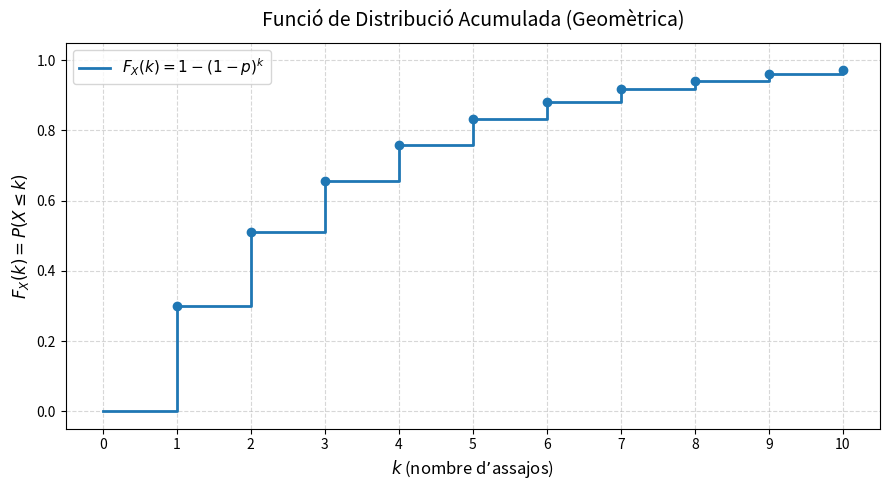

Python code for this plot:
import numpy as np
import matplotlib.pyplot as plt

# 1. Paràmetres de la distribució
p = 0.3      # Probabilitat d'èxit
k_max = 10   # Rang de k a representar

# 2. Valors de k
k_values = np.arange(0, k_max + 1)

# 3. Càlcul de la funció de distribució acumulada
F_k = np.where(k_values >= 1, 1 - (1 - p)**k_values, 0)

# 4. Creació del gràfic
plt.figure(figsize=(9, 5))

# Graficar com a funció escalonada contínua per la dreta
plt.step(k_values, F_k, where='post', color='#1f77b4', linewidth=2, label=r'$F_X(k) = 1 - (1-p)^k$')

# Marcar els punts discrets
plt.scatter(k_values[1:], F_k[1:], color='#1f77b4', zorder=5)

# Configuració i estètica del gràfic
plt.title('Funció de Distribució Acumulada (Geomètrica)', fontsize=14, pad=12)
plt.xlabel('$k$ (nombre d’assajos)', fontsize=12)
plt.ylabel(r'$F_X(k) = P(X \leq k)$', fontsize=12)  # Corregit \leq i prefix r
plt.xticks(k_values)
plt.ylim(-0.05, 1.05)
plt.grid(True, linestyle='--', alpha=0.5)
plt.legend(fontsize=11)

plt.tight_layout()
plt.show()
